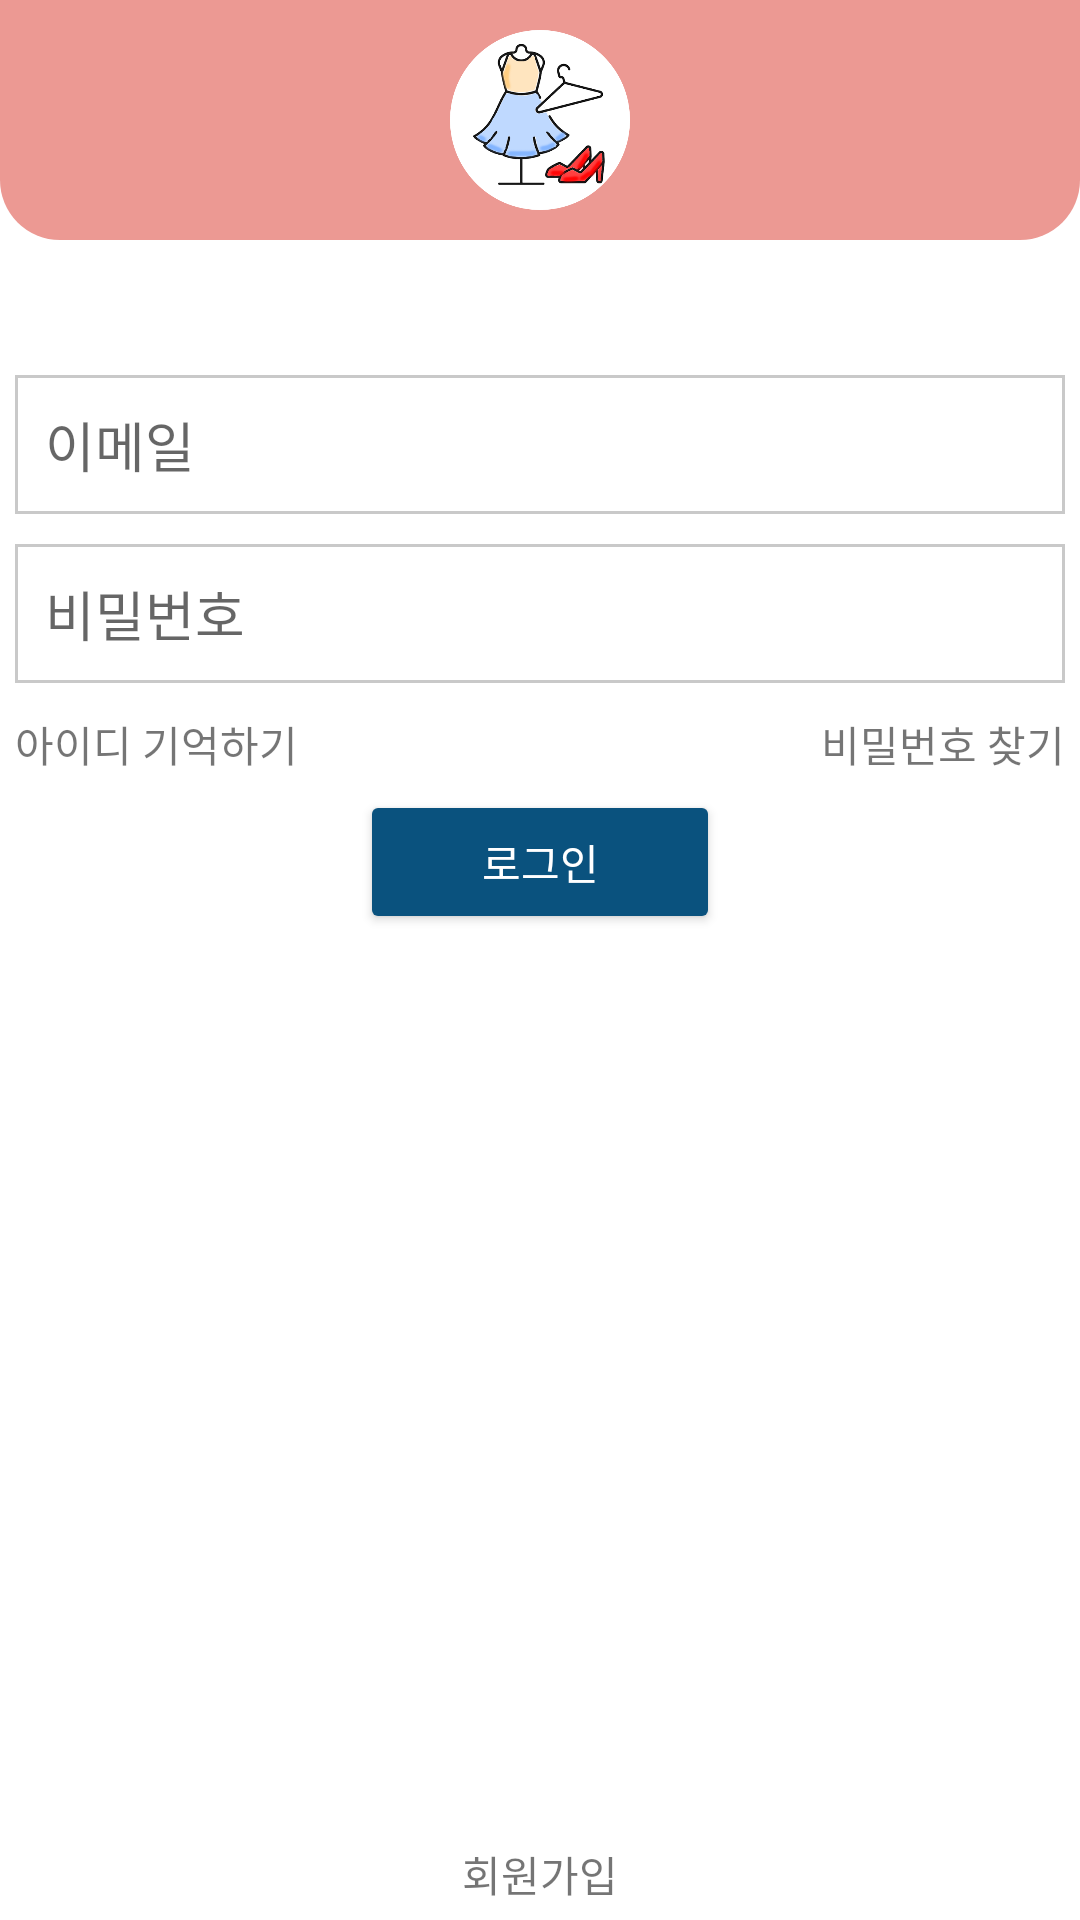

This screen was rendered from an Android layout file. Write that file and the resources it references.
<!-- AndroidManifest.xml: application theme AppTheme.NoActionBar -->
<!-- res/layout/activity_login.xml -->
<?xml version="1.0" encoding="utf-8"?>
<RelativeLayout xmlns:android="http://schemas.android.com/apk/res/android"
    xmlns:app="http://schemas.android.com/apk/res-auto"
    xmlns:tools="http://schemas.android.com/tools"
    android:layout_width="match_parent"
    android:layout_height="match_parent"
    android:background="@color/colorWhite"
    tools:context=".activities.LoginActivity">

    
    <RelativeLayout
        android:id="@+id/icon"
        android:layout_width="match_parent"
        android:layout_height="80dp"
        android:padding="10dp"
        android:background="@drawable/shape_rect01"
        android:layout_marginBottom="40dp">


        <ImageView

            android:layout_width="150dp"
            android:layout_height="150dp"
            android:layout_centerHorizontal="true"
            android:src="@drawable/icon" />



    </RelativeLayout>



    <EditText
        android:id="@+id/emailEt"
        android:layout_below="@+id/icon"
        android:hint="이메일"
        android:drawablePadding="10dp"
        android:padding="10dp"
        android:layout_width="match_parent"
        android:layout_height="wrap_content"
        android:layout_margin="5dp"
        android:inputType="textEmailAddress"
        android:background="@drawable/shape_rect02"
        android:drawableLeft="@drawable/ic_mail_gray" />

    <EditText
        android:id="@+id/passwordEt"
        android:layout_below="@+id/emailEt"
        android:hint="비밀번호"
        android:drawablePadding="10dp"
        android:padding="10dp"
        android:drawableLeft="@drawable/ic_lock_gray"
        android:layout_width="match_parent"
        android:layout_height="wrap_content"
        android:layout_margin="5dp"
        android:inputType="textPassword"
        android:background="@drawable/shape_rect02"/>

    <TextView
        android:id="@+id/rememberId"
        android:layout_width="wrap_content"
        android:layout_height="wrap_content"
        android:layout_margin="5dp"
        android:text="아이디 기억하기"
        android:layout_below="@id/passwordEt"
        android:layout_alignParentLeft="true" />

    <TextView
        android:id="@+id/forgotTv"
        android:layout_width="wrap_content"
        android:layout_height="wrap_content"
        android:layout_margin="5dp"
        android:text="비밀번호 찾기"
        android:layout_below="@id/passwordEt"
        android:layout_alignParentRight="true" />

    <Button
        android:id="@+id/loginBtn"
        android:text="로그인"
        style="@style/Widget.AppCompat.Button.Colored"
        android:minWidth="120dp"
        android:layout_centerHorizontal="true"
        android:layout_width="wrap_content"
        android:layout_height="wrap_content"
        android:layout_below="@+id/forgotTv"/>

    <TextView
        android:id="@+id/noAccountTv"
        android:layout_width="wrap_content"
        android:layout_height="wrap_content"
        android:layout_margin="5dp"
        android:text="회원가입"
        android:layout_centerHorizontal="true"
        android:layout_alignParentBottom="true"/>



</RelativeLayout>
<!-- resources referenced by this layout -->
<resources>
  <color name="colorWhite">#fff</color>
  <!-- drawable icon: png bitmap (drawable, 82721 bytes) -->
  <!-- drawable shape_rect01 (drawable) -->
  <?xml version="1.0" encoding="utf-8"?>
  <shape  xmlns:android="http://schemas.android.com/apk/res/android"
      android:shape="rectangle">
  
      <solid android:color="@color/colorPrimary"/>
  
      <corners android:bottomLeftRadius="20dp"
          android:bottomRightRadius="20dp"/>
  
  </shape>
  <!-- drawable shape_rect02 (drawable) -->
  <?xml version="1.0" encoding="utf-8"?>
  <shape xmlns:android="http://schemas.android.com/apk/res/android"
      android:shape="rectangle">
  
      <solid android:color="@color/colorWhite"/>
      <stroke android:color="@color/colorGray01"
          android:width="1dp"/>
  
  
  </shape>
  <style name="AppTheme.NoActionBar">
          <item name="windowActionBar">false</item>
          <item name="windowNoTitle">true</item>
      </style>
  <color name="colorPrimary">#EC9993</color>
  <color name="colorGray01">#c9c9c9</color>
</resources>
